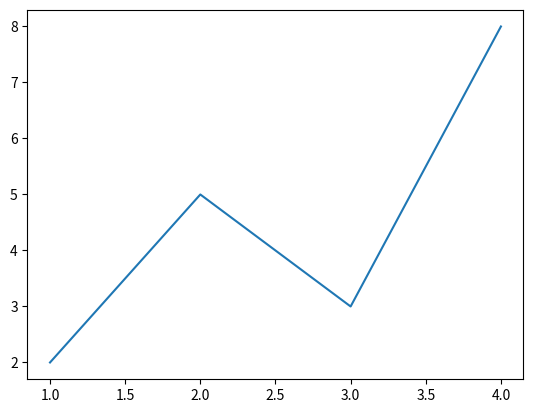
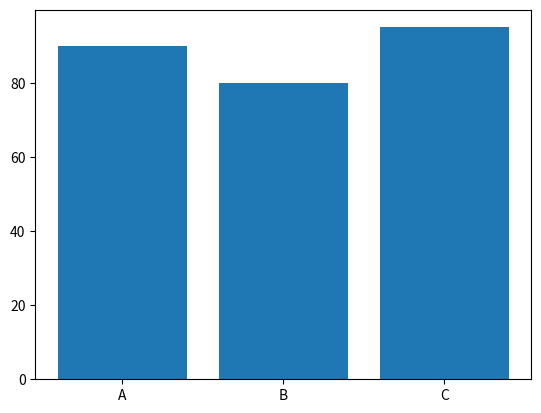
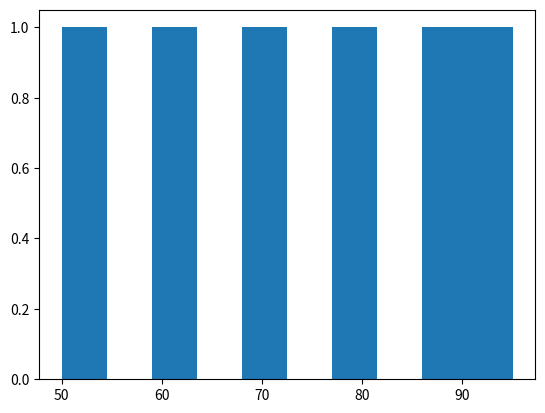
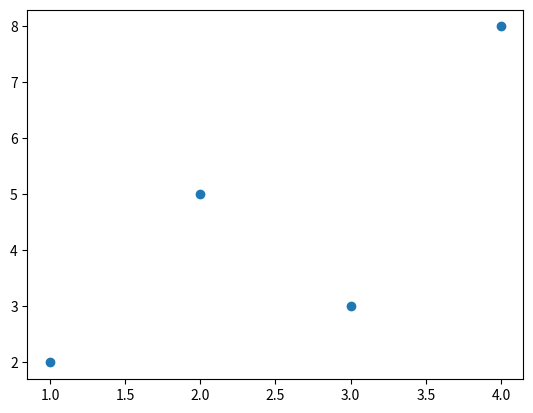
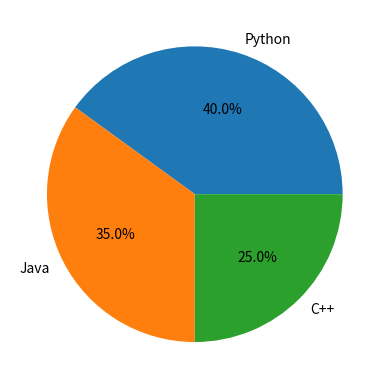

Recreate these plots in Python, in order. (Note: this script raises an exception after producing the figures.)
import matplotlib.pyplot as plt
import seaborn as sns

#line plot
x=[1,2,3,4]
y=[2,5,3,8]
plt.plot(x,y)
plt.show()

#bar plot
names=["A","B","C"]
marks=[90,80,95]
plt.bar(names,marks)
plt.show()

#histogram
marks=[50,60,70,80,90,95]
plt.hist(marks)
plt.show()

#scatter plot
plt.scatter(x,y)
plt.show()

#pie chart 
sizes=[40,35,25]
labels=["Python","Java","C++"]
plt.pie(sizes,labels=labels,autopct="%1.1f%%")
plt.show()

#seaborn plot
sns.countplot(x="Gender",data=df)
plt.show()

#heatmap
sns.heatmap(df.corr(),annot=True)
plt.show()
